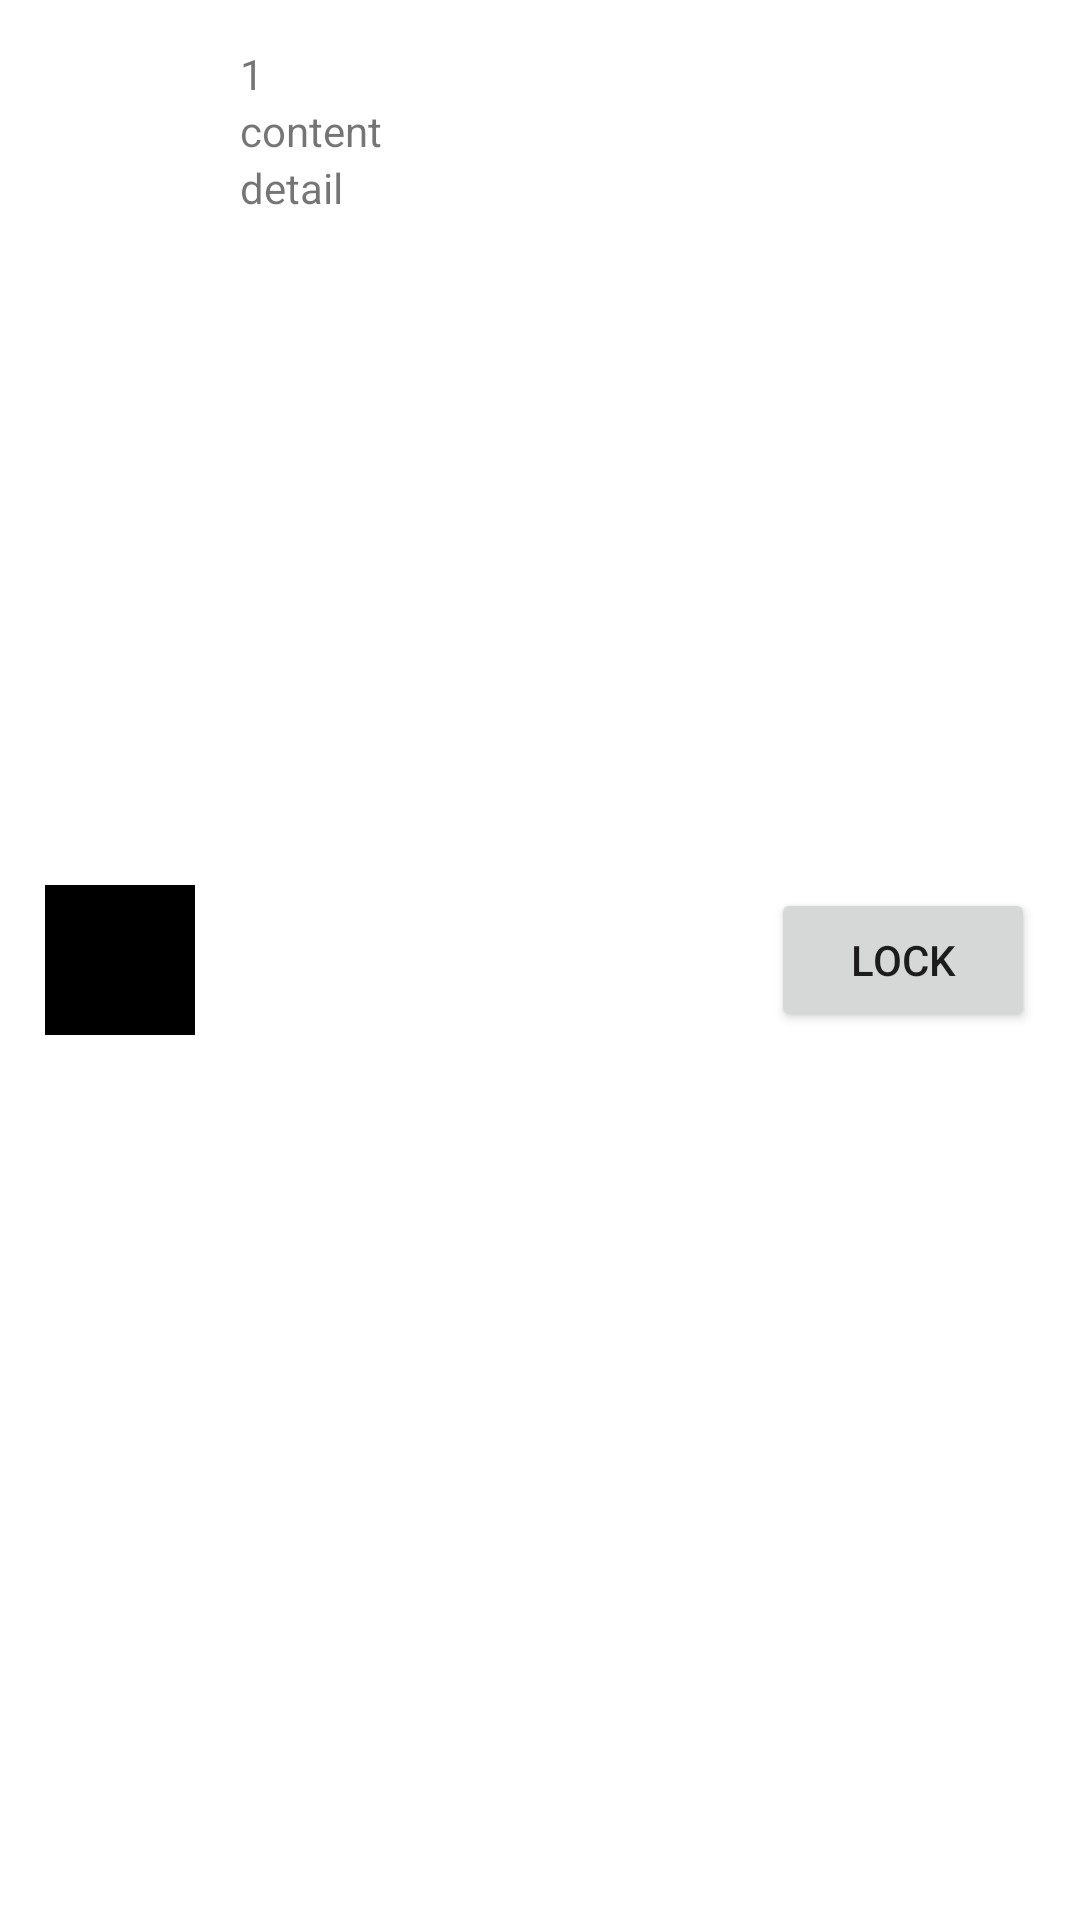

Layout XML and referenced resources for this Android screen:
<!-- AndroidManifest.xml: application theme Theme.TestEcommerce -->
<!-- res/layout/card_item.xml -->
<?xml version="1.0" encoding="utf-8"?>
<RelativeLayout xmlns:android="http://schemas.android.com/apk/res/android"
    xmlns:app="http://schemas.android.com/apk/res-auto"
    xmlns:tools="http://schemas.android.com/tools"
    android:layout_width="match_parent"
    android:layout_height="wrap_content"
    android:orientation="horizontal"
    android:name="com.ardev.testecommerce.module.component.card.ItemCard"
    android:id="@+id/parentLayoutItemCard"
    android:padding="15dp">

    <View
        android:id="@+id/boxStatic"
        android:layout_width="50dp"
        android:layout_height="50dp"
        android:layout_marginRight="15dp"
        android:background="@color/black"
        android:layout_centerVertical="true"
        />

    <LinearLayout
        android:id="@+id/layoutData"
        android:layout_width="match_parent"
        android:layout_height="wrap_content"
        android:layout_toLeftOf="@id/btnLock"
        android:layout_toRightOf="@id/boxStatic"
        android:orientation="vertical">

        <TextView
            android:id="@+id/tvId"
            android:layout_width="wrap_content"
            android:layout_height="wrap_content"
            android:text="1" />

        <TextView
            android:id="@+id/tvContent"
            android:layout_width="wrap_content"
            android:layout_height="wrap_content"
            android:text="content" />

        <TextView
            android:id="@+id/tvDetail"
            android:layout_width="wrap_content"
            android:layout_height="wrap_content"
            android:text="detail" />

    </LinearLayout>

    <Button
        android:id="@+id/btnLock"
        android:layout_width="wrap_content"
        android:layout_height="wrap_content"
        android:layout_centerVertical="true"
        android:layout_alignParentEnd="true"
        android:text="lock" />


</RelativeLayout>
<!-- resources referenced by this layout -->
<resources>
  <style name="Theme.TestEcommerce" parent="Theme.MaterialComponents.DayNight.DarkActionBar">
          
          <item name="colorPrimary">@color/purple_500</item>
          <item name="colorPrimaryVariant">@color/purple_700</item>
          <item name="colorOnPrimary">@color/white</item>
          
          <item name="colorSecondary">@color/teal_200</item>
          <item name="colorSecondaryVariant">@color/teal_700</item>
          <item name="colorOnSecondary">@color/black</item>
          
          <item name="android:statusBarColor" tools:targetApi="l">?attr/colorPrimaryVariant</item>
          
      </style>
  <!-- not gathered from this repository: default colours our renderer supplied (Android Studio template values) -->
  <color name="purple_500">#FF6200EE</color>
  <color name="purple_700">#FF3700B3</color>
  <color name="teal_200">#FF03DAC5</color>
  <color name="teal_700">#FF018786</color>
  <color name="black">#FF000000</color>
  <color name="white">#FFFFFFFF</color>
</resources>
